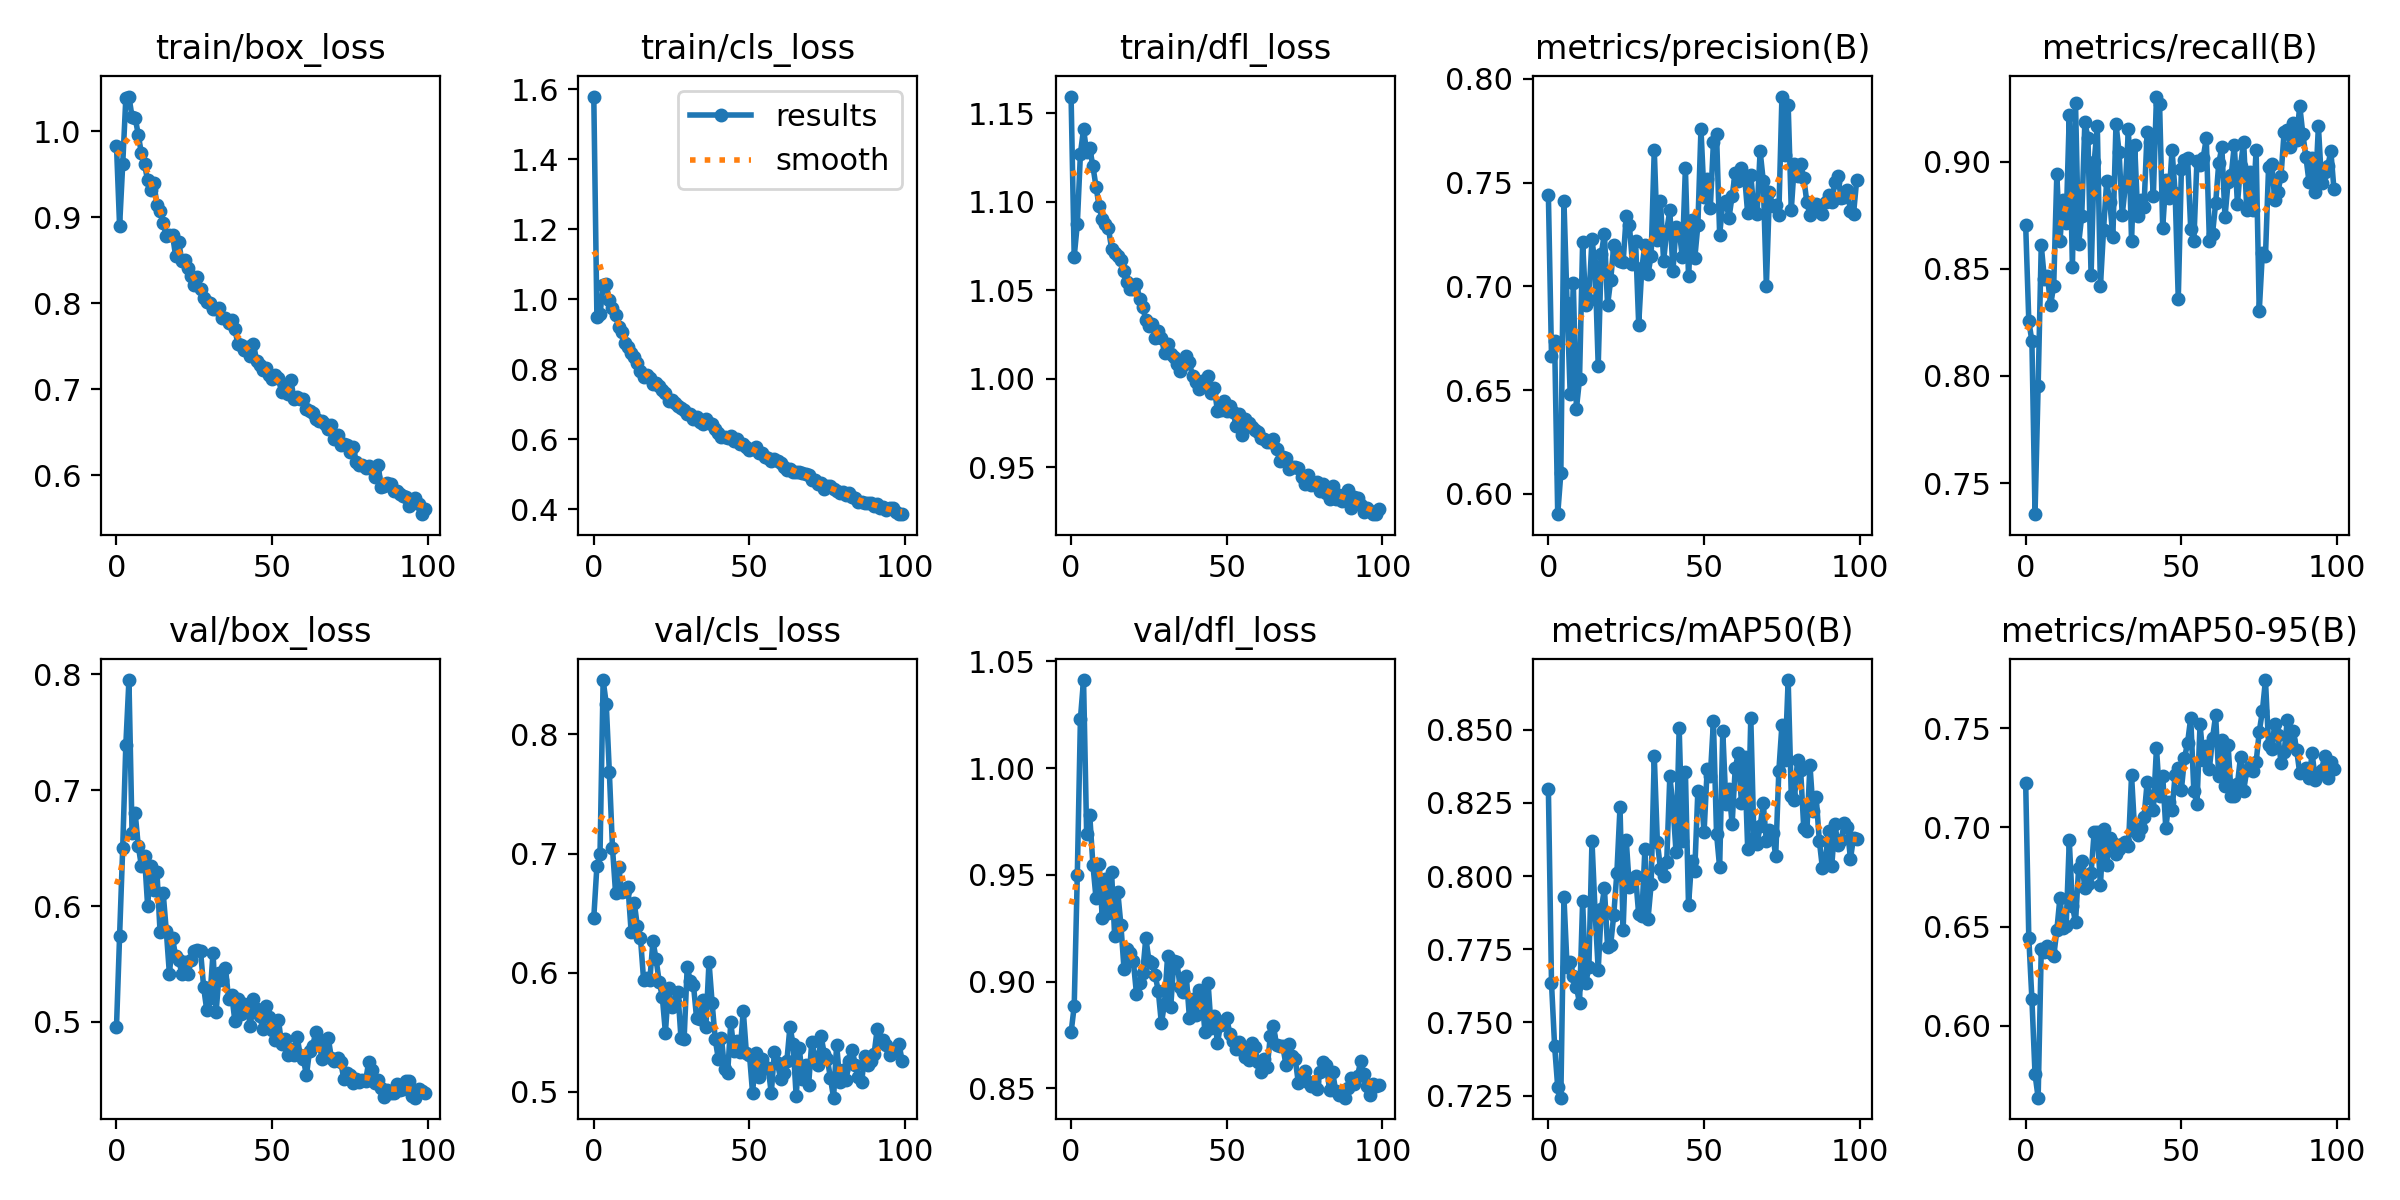

The file beside this chart, header and first rows:
epoch, train/box_loss, train/cls_loss, train/dfl_loss, metrics/precision(B), metrics/recall(B), metrics/mAP50(B), metrics/mAP50-95(B), val/box_loss, val/cls_loss, val/dfl_loss, lr/pg0, lr/pg1, lr/pg2
0, 0.9834, 1.579, 1.159, 0.744, 0.8703, 0.8297, 0.7224, 0.4954, 0.6462, 0.8762, 0.07014, 0.003318, 0.003318
1, 0.8898, 0.9499, 1.069, 0.6666, 0.8257, 0.7635, 0.6444, 0.5744, 0.6893, 0.8885, 0.04007, 0.006585, 0.006585
2, 0.9616, 0.9563, 1.087, 0.6738, 0.8162, 0.742, 0.6134, 0.6502, 0.6992, 0.9502, 0.009943, 0.009787, 0.009787
3, 1.039, 1.04, 1.127, 0.5902, 0.7355, 0.7279, 0.5757, 0.7391, 0.8457, 1.023, 0.009703, 0.009703, 0.009703
4, 1.04, 1.043, 1.141, 0.6099, 0.7955, 0.7243, 0.5638, 0.7951, 0.8258, 1.041, 0.009703, 0.009703, 0.009703
5, 1.017, 0.997, 1.128, 0.741, 0.861, 0.7927, 0.6386, 0.6633, 0.7682, 0.969, 0.009604, 0.009604, 0.009604
6, 1.016, 0.9761, 1.13, 0.6918, 0.8453, 0.7691, 0.6373, 0.6802, 0.705, 0.9778, 0.009505, 0.009505, 0.009505
7, 0.9959, 0.9548, 1.12, 0.6482, 0.8466, 0.7707, 0.6405, 0.6519, 0.6668, 0.9548, 0.009406, 0.009406, 0.009406
8, 0.9742, 0.9208, 1.109, 0.7016, 0.833, 0.7659, 0.6367, 0.6346, 0.6884, 0.9392, 0.009307, 0.009307, 0.009307
9, 0.9617, 0.9066, 1.097, 0.6411, 0.8422, 0.7622, 0.635, 0.643, 0.6677, 0.9553, 0.009208, 0.009208, 0.009208
10, 0.943, 0.8751, 1.09, 0.6552, 0.8941, 0.7566, 0.6481, 0.6002, 0.6682, 0.93, 0.009109, 0.009109, 0.009109
11, 0.9318, 0.8622, 1.087, 0.7213, 0.8629, 0.7914, 0.6646, 0.6343, 0.6716, 0.9483, 0.00901, 0.00901, 0.00901
12, 0.9395, 0.8474, 1.085, 0.6911, 0.882, 0.7634, 0.6492, 0.6141, 0.6341, 0.9319, 0.008911, 0.008911, 0.008911
13, 0.9148, 0.8356, 1.073, 0.6935, 0.8713, 0.7688, 0.6504, 0.6292, 0.6588, 0.9514, 0.008812, 0.008812, 0.008812
14, 0.9069, 0.8169, 1.071, 0.7228, 0.9217, 0.8119, 0.6934, 0.5773, 0.6387, 0.9212, 0.008713, 0.008713, 0.008713
15, 0.8934, 0.795, 1.069, 0.7096, 0.8508, 0.7878, 0.6606, 0.6112, 0.6287, 0.9419, 0.008614, 0.008614, 0.008614
16, 0.8781, 0.7785, 1.067, 0.6617, 0.9275, 0.768, 0.6521, 0.5784, 0.5938, 0.9265, 0.008515, 0.008515, 0.008515
17, 0.8792, 0.7839, 1.061, 0.7158, 0.8616, 0.7887, 0.6795, 0.5413, 0.5954, 0.9058, 0.008416, 0.008416, 0.008416
18, 0.8797, 0.7756, 1.055, 0.7255, 0.8746, 0.7958, 0.6829, 0.5722, 0.5937, 0.9154, 0.008317, 0.008317, 0.008317
19, 0.8547, 0.7574, 1.05, 0.6909, 0.9183, 0.7758, 0.6692, 0.5567, 0.6266, 0.9136, 0.008218, 0.008218, 0.008218
20, 0.8713, 0.7611, 1.051, 0.7029, 0.9112, 0.7764, 0.6714, 0.5537, 0.6113, 0.9095, 0.008119, 0.008119, 0.008119
21, 0.8487, 0.7532, 1.054, 0.7199, 0.8469, 0.7869, 0.6768, 0.5413, 0.5924, 0.8943, 0.00802, 0.00802, 0.00802
22, 0.8507, 0.7399, 1.045, 0.7172, 0.8999, 0.8012, 0.6979, 0.5514, 0.5798, 0.8995, 0.007921, 0.007921, 0.007921
23, 0.8409, 0.7312, 1.04, 0.7123, 0.9167, 0.8234, 0.6978, 0.5412, 0.5496, 0.9042, 0.007822, 0.007822, 0.007822
24, 0.8323, 0.7105, 1.033, 0.7116, 0.8418, 0.7817, 0.6708, 0.5534, 0.5874, 0.9205, 0.007723, 0.007723, 0.007723
25, 0.8213, 0.7109, 1.03, 0.7341, 0.8682, 0.8123, 0.6992, 0.5612, 0.5708, 0.9099, 0.007624, 0.007624, 0.007624
26, 0.8306, 0.7036, 1.031, 0.7297, 0.8908, 0.7962, 0.6813, 0.5617, 0.5749, 0.909, 0.007525, 0.007525, 0.007525
27, 0.8166, 0.6935, 1.023, 0.711, 0.8814, 0.7984, 0.6946, 0.5611, 0.5839, 0.903, 0.007426, 0.007426, 0.007426
28, 0.8064, 0.688, 1.027, 0.7221, 0.8649, 0.7998, 0.6921, 0.5297, 0.545, 0.8957, 0.007327, 0.007327, 0.007327
29, 0.8019, 0.6824, 1.023, 0.6816, 0.9176, 0.7869, 0.6865, 0.5099, 0.5439, 0.8804, 0.007228, 0.007228, 0.007228
30, 0.8006, 0.671, 1.015, 0.7087, 0.9044, 0.7863, 0.6891, 0.5206, 0.6046, 0.8897, 0.007129, 0.007129, 0.007129
31, 0.7939, 0.6724, 1.02, 0.7201, 0.8751, 0.8093, 0.6917, 0.5596, 0.5928, 0.9121, 0.00703, 0.00703, 0.00703
32, 0.7936, 0.6578, 1.014, 0.706, 0.8887, 0.7855, 0.6925, 0.5089, 0.5899, 0.8881, 0.006931, 0.006931, 0.006931
33, 0.7952, 0.6649, 1.012, 0.7149, 0.9153, 0.7971, 0.6907, 0.542, 0.562, 0.9098, 0.006832, 0.006832, 0.006832
34, 0.7828, 0.6487, 1.008, 0.7659, 0.8628, 0.841, 0.7262, 0.5364, 0.5613, 0.9091, 0.006733, 0.006733, 0.006733
35, 0.783, 0.644, 1.004, 0.7225, 0.9077, 0.8116, 0.698, 0.5467, 0.577, 0.8975, 0.006634, 0.006634, 0.006634
36, 0.7774, 0.657, 1.008, 0.7412, 0.8745, 0.8023, 0.6964, 0.5199, 0.5544, 0.895, 0.006535, 0.006535, 0.006535
37, 0.7806, 0.6468, 1.013, 0.7122, 0.8821, 0.7999, 0.6998, 0.5236, 0.6089, 0.9027, 0.006436, 0.006436, 0.006436
38, 0.7705, 0.6429, 1.009, 0.7269, 0.8788, 0.8049, 0.705, 0.5012, 0.5748, 0.8832, 0.006337, 0.006337, 0.006337
39, 0.7523, 0.6279, 1.002, 0.7366, 0.914, 0.834, 0.7226, 0.5197, 0.5441, 0.8917, 0.006238, 0.006238, 0.006238
40, 0.752, 0.6187, 0.9982, 0.7074, 0.9094, 0.824, 0.7146, 0.5068, 0.5274, 0.8844, 0.006139, 0.006139, 0.006139
41, 0.7455, 0.6073, 0.9941, 0.7288, 0.8841, 0.8081, 0.709, 0.5152, 0.545, 0.8961, 0.00604, 0.00604, 0.00604
42, 0.7493, 0.6076, 0.9987, 0.7273, 0.9304, 0.8506, 0.74, 0.5114, 0.5189, 0.8929, 0.005941, 0.005941, 0.005941
43, 0.7386, 0.6023, 0.9973, 0.7141, 0.9269, 0.812, 0.7158, 0.4967, 0.516, 0.8762, 0.005842, 0.005842, 0.005842
44, 0.7533, 0.6104, 1.002, 0.7571, 0.869, 0.8356, 0.726, 0.5198, 0.5585, 0.8994, 0.005743, 0.005743, 0.005743
45, 0.7326, 0.5938, 0.9918, 0.7048, 0.8913, 0.79, 0.6996, 0.5109, 0.5343, 0.8781, 0.005644, 0.005644, 0.005644
46, 0.7284, 0.6009, 0.9947, 0.7319, 0.8831, 0.8052, 0.7129, 0.5053, 0.5429, 0.8841, 0.005545, 0.005545, 0.005545
47, 0.7231, 0.5872, 0.9818, 0.7135, 0.9053, 0.8016, 0.7086, 0.4935, 0.5336, 0.8714, 0.005446, 0.005446, 0.005446
48, 0.7251, 0.5872, 0.9822, 0.7294, 0.8854, 0.829, 0.7266, 0.5137, 0.568, 0.8797, 0.005347, 0.005347, 0.005347
49, 0.7166, 0.5772, 0.9875, 0.7759, 0.836, 0.8283, 0.7299, 0.5039, 0.5327, 0.8818, 0.005248, 0.005248, 0.005248
50, 0.7125, 0.5698, 0.9816, 0.7431, 0.8966, 0.8151, 0.719, 0.493, 0.5309, 0.8829, 0.005149, 0.005149, 0.005149
51, 0.7168, 0.5715, 0.9849, 0.752, 0.901, 0.8365, 0.7348, 0.4846, 0.4986, 0.8755, 0.00505, 0.00505, 0.00505
52, 0.7132, 0.5778, 0.9813, 0.7378, 0.9016, 0.834, 0.7427, 0.5019, 0.5326, 0.8721, 0.004951, 0.004951, 0.004951
53, 0.6967, 0.5597, 0.9734, 0.7696, 0.8686, 0.8528, 0.7552, 0.4813, 0.5125, 0.8683, 0.004852, 0.004852, 0.004852
54, 0.7048, 0.5612, 0.9802, 0.7734, 0.8629, 0.8144, 0.7183, 0.4853, 0.5272, 0.8717, 0.004753, 0.004753, 0.004753
55, 0.6941, 0.5494, 0.9684, 0.725, 0.9005, 0.8029, 0.7117, 0.4712, 0.52, 0.8681, 0.004654, 0.004654, 0.004654
56, 0.7109, 0.5452, 0.9775, 0.7402, 0.8983, 0.8496, 0.752, 0.4764, 0.5199, 0.8645, 0.004555, 0.004555, 0.004555
57, 0.6887, 0.539, 0.9748, 0.7412, 0.9018, 0.8247, 0.7341, 0.4712, 0.4989, 0.8632, 0.004456, 0.004456, 0.004456
58, 0.6907, 0.5437, 0.9726, 0.7331, 0.9109, 0.8296, 0.7408, 0.4871, 0.5331, 0.8711, 0.004357, 0.004357, 0.004357
59, 0.6884, 0.537, 0.971, 0.7436, 0.8628, 0.8178, 0.7296, 0.4715, 0.5238, 0.8695, 0.004258, 0.004258, 0.004258
... 40 more rows
